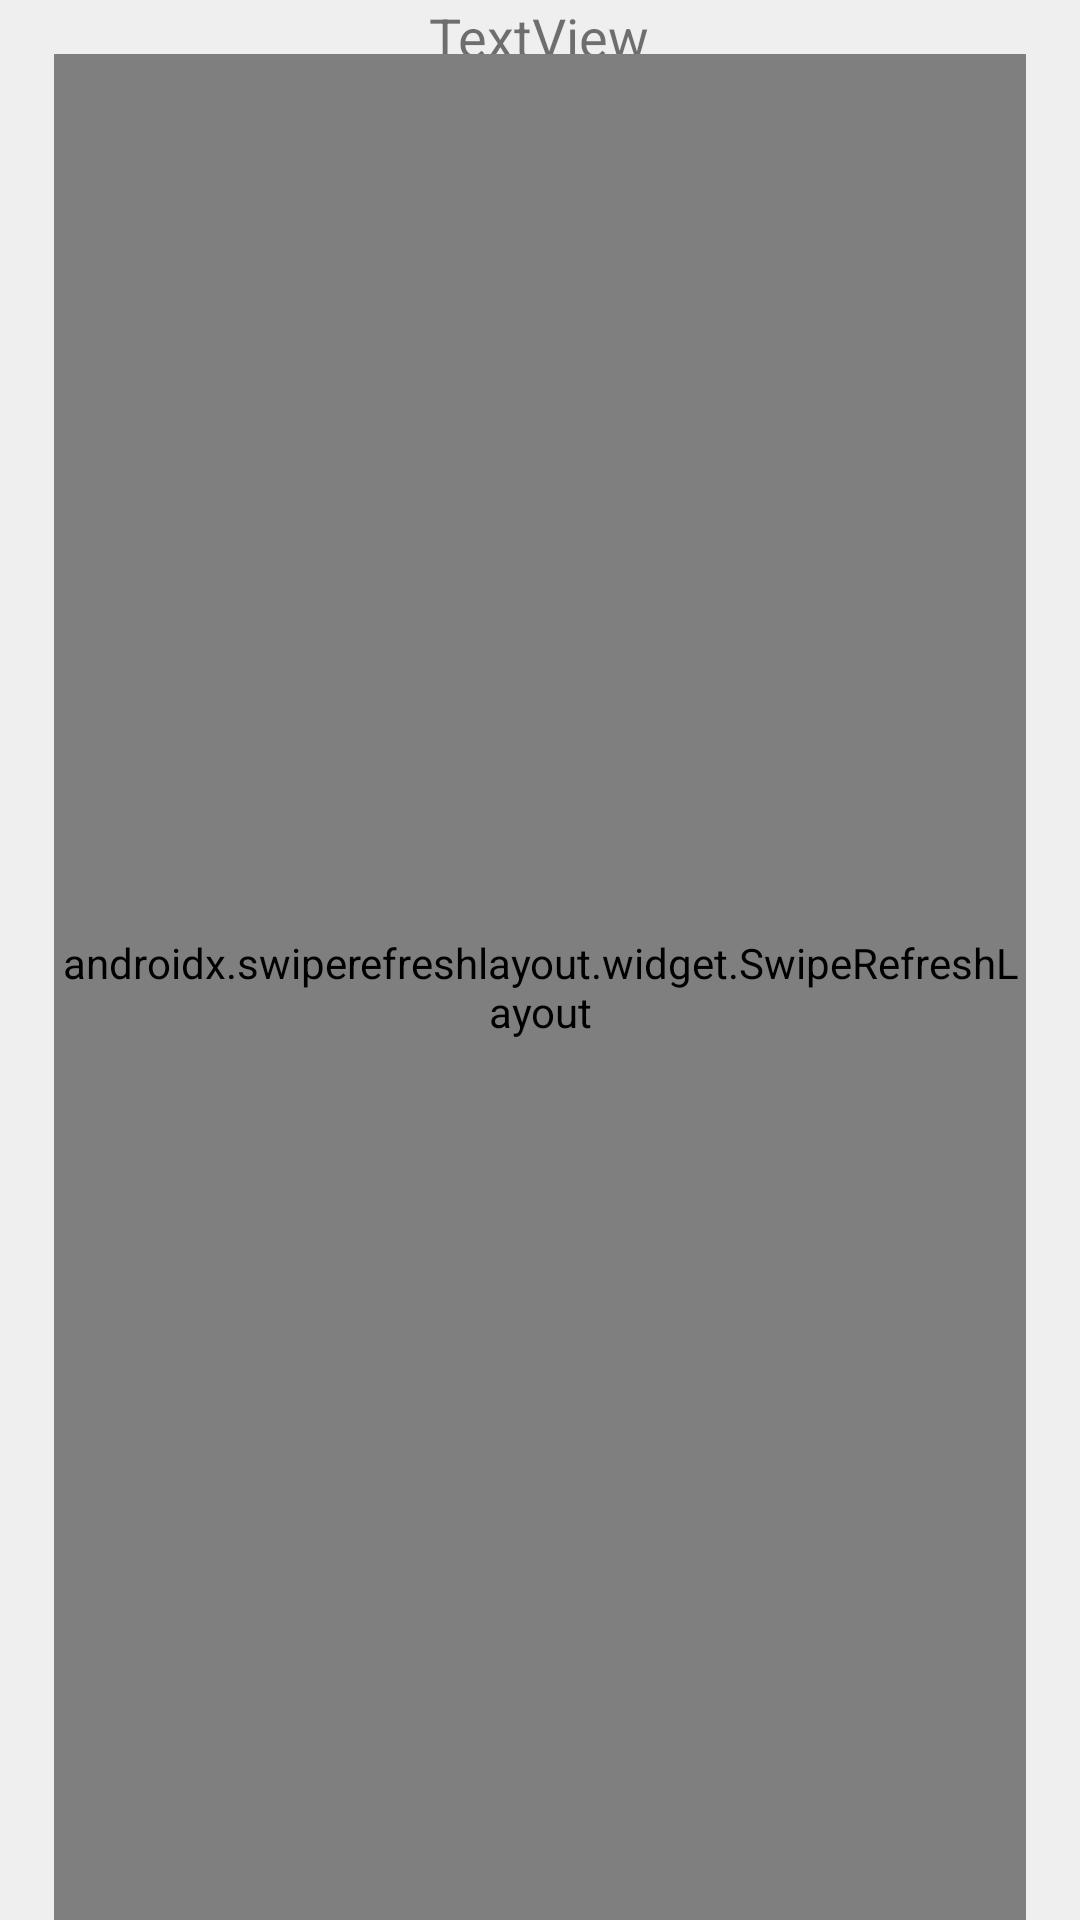

Layout XML and referenced resources for this Android screen:
<!-- AndroidManifest.xml: application theme Theme.NewsTestApp -->
<!-- res/layout/activity_main.xml -->
<?xml version="1.0" encoding="utf-8"?>
<FrameLayout xmlns:android="http://schemas.android.com/apk/res/android"
    xmlns:app="http://schemas.android.com/apk/res-auto"
    xmlns:tools="http://schemas.android.com/tools"
    android:layout_width="match_parent"
    android:layout_height="match_parent"
    android:background="@color/newsBackgroundColor"
    tools:context=".presentation.MainActivity">


    <TextView
        android:id="@+id/internetConnectionStatus"
        android:layout_width="wrap_content"
        android:layout_height="wrap_content"
        android:layout_gravity="center_horizontal"
        android:text="TextView"
        android:textSize="18sp" />

    <androidx.swiperefreshlayout.widget.SwipeRefreshLayout
        android:id="@+id/reloadNews"
        android:layout_marginHorizontal="18dp"
        android:layout_marginTop="18dp"
        android:layout_width="match_parent"
        android:layout_height="match_parent">

        <androidx.recyclerview.widget.RecyclerView
            android:id="@+id/newsList"
            android:layout_width="match_parent"
            android:layout_height="match_parent"
            android:overScrollMode="never" />

    </androidx.swiperefreshlayout.widget.SwipeRefreshLayout>


</FrameLayout>
<!-- resources referenced by this layout -->
<resources>
  <color name="newsBackgroundColor">#EFEFEF</color>
  <style name="Theme.NewsTestApp" parent="Theme.MaterialComponents.Light.NoActionBar">
          
          <item name="colorPrimary">@color/purple_500</item>
          <item name="colorPrimaryVariant">@color/purple_700</item>
          <item name="colorOnPrimary">@color/white</item>
          
          <item name="colorSecondary">@color/teal_200</item>
          <item name="colorSecondaryVariant">@color/teal_700</item>
          <item name="colorOnSecondary">@color/black</item>
          
          <item name="android:statusBarColor" tools:targetApi="l">@color/newsBackgroundColor</item>
          <item name="android:windowLightStatusBar">true</item>
          
      </style>
  <color name="purple_500">#FF6200EE</color>
  <color name="purple_700">#FF3700B3</color>
  <color name="white">#FFFFFFFF</color>
  <color name="teal_200">#FF03DAC5</color>
  <color name="teal_700">#FF018786</color>
  <color name="black">#FF000000</color>
</resources>
